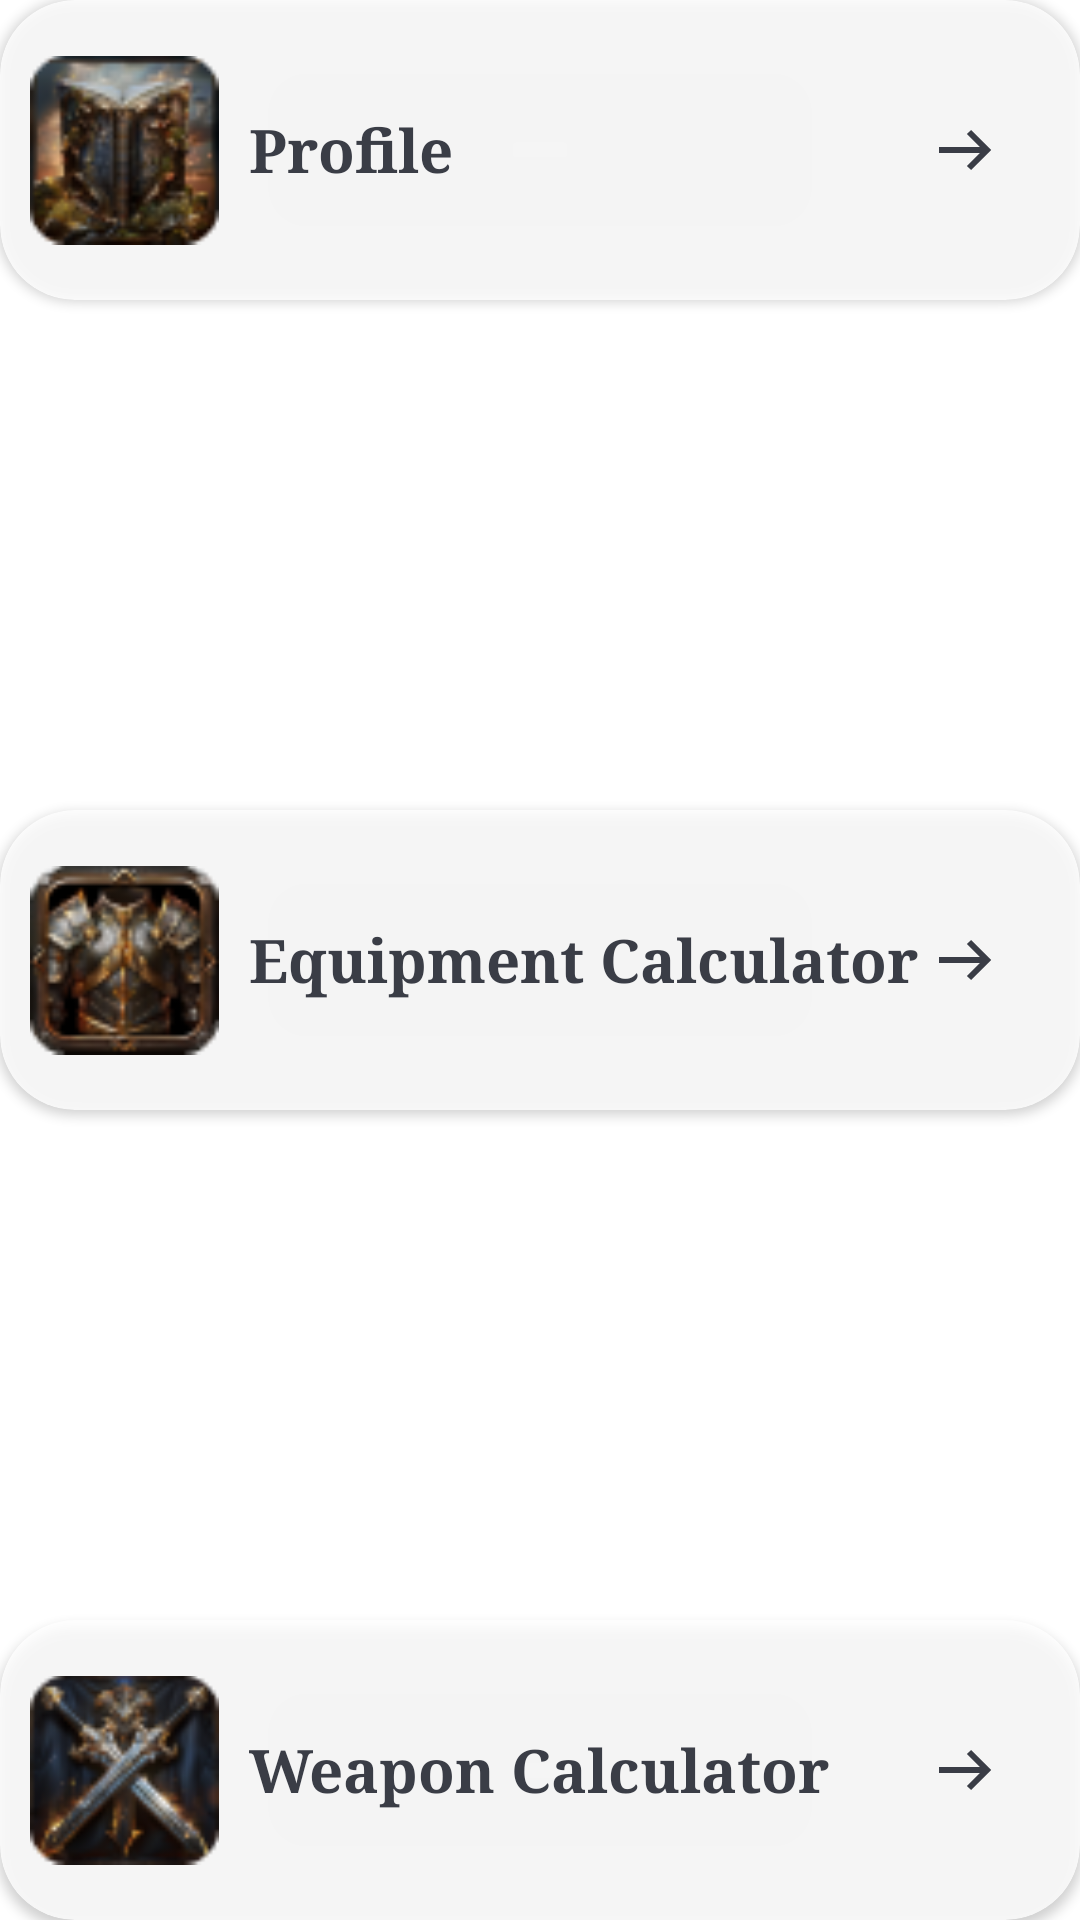

Reconstruct the res/layout file that produces this screen, plus the resources it refers to.
<!-- AndroidManifest.xml: application theme Theme.GuildMasterApp -->
<!-- res/layout/fragment_dashboard_overview.xml -->
<?xml version="1.0" encoding="utf-8"?>
<androidx.constraintlayout.widget.ConstraintLayout
        xmlns:android="http://schemas.android.com/apk/res/android"
        xmlns:app="http://schemas.android.com/apk/res-auto"
        xmlns:tools="http://schemas.android.com/tools"
        android:layout_width="match_parent"
        android:layout_height="match_parent"
        android:layout_marginStart="25dp"
        android:layout_marginEnd="25dp"
        android:layout_marginTop="25dp">
    <androidx.cardview.widget.CardView
            android:id="@+id/profile_card"
            android:layout_width="match_parent"
            android:layout_height="wrap_content"
            app:layout_constraintVertical_chainStyle="spread_inside"
            android:clickable="true"
            android:focusable="true"
            android:visibility="visible"
            app:cardBackgroundColor="@color/white_clear"
            android:elevation="4dp"
            app:layout_constraintTop_toTopOf="parent"
            app:layout_constraintStart_toStartOf="parent"
            app:layout_constraintBottom_toTopOf="@+id/compare_equipment_card"
            app:cardCornerRadius="25dp">
        <LinearLayout
                android:layout_width="match_parent"
                android:layout_height="wrap_content"
                android:orientation="horizontal">
            <ImageView
                    android:layout_width="wrap_content"
                    android:layout_height="100dp"
                    android:layout_weight="0.2"
                    android:src="@drawable/profile_icon"
                    android:contentDescription="@string/crafting_icon_description"
                    android:padding="10dp"/>
            <TextView
                    android:layout_width="50dp"
                    android:layout_height="wrap_content"
                    android:layout_weight="2.7"
                    android:text="@string/player_profile"
                    android:layout_gravity="center"
                    android:textSize="20sp"
                    android:textColor="@color/dark_gray"
                    android:fontFamily="times"
                    android:textStyle="bold"/>
            <ImageView
                    android:layout_width="wrap_content"
                    android:layout_height="wrap_content"
                    android:layout_gravity="center_vertical"
                    android:paddingEnd="25dp"
                    android:src="@drawable/next_arrow"
                    tools:ignore="RtlSymmetry"/>

        </LinearLayout>
    </androidx.cardview.widget.CardView>
    <androidx.cardview.widget.CardView
            android:id="@+id/compare_equipment_card"
            android:layout_width="match_parent"
            android:layout_height="wrap_content"
            android:layout_marginTop="14dp"
            android:clickable="true"
            android:focusable="true"
            app:cardBackgroundColor="@color/white_clear"
            android:elevation="4dp"
            app:layout_constraintTop_toBottomOf="@id/profile_card"
            app:layout_constraintStart_toStartOf="parent"
            app:layout_constraintBottom_toTopOf="@+id/compare_weapons_card"
            app:cardCornerRadius="25dp">
        <LinearLayout
                android:layout_width="match_parent"
                android:layout_height="wrap_content"
                android:orientation="horizontal">
            <ImageView
                    android:layout_width="wrap_content"
                    android:layout_height="100dp"
                    android:layout_weight="0.2"
                    android:src="@drawable/comp_equipment_icon"
                    android:contentDescription="@string/quest_icon"
                    android:padding="10dp"/>
            <TextView
                    android:layout_width="50dp"
                    android:layout_height="wrap_content"
                    android:layout_weight="2.7"
                    android:text="@string/equipment_comp"
                    android:layout_gravity="center"
                    android:textSize="20sp"
                    android:textColor="@color/dark_gray"
                    android:fontFamily="times"
                    android:textStyle="bold"/>
            <ImageView
            android:layout_height="wrap_content"
            android:layout_width="wrap_content"
            android:src="@drawable/next_arrow"
            android:layout_gravity="center_vertical"
            android:paddingEnd="25dp"/>
        </LinearLayout>
    </androidx.cardview.widget.CardView>
    <androidx.cardview.widget.CardView
            android:id="@+id/compare_weapons_card"
            android:layout_width="match_parent"
            android:layout_height="wrap_content"
            android:layout_marginTop="14dp"
            android:clickable="true"
            android:focusable="true"
            app:cardBackgroundColor="@color/white_clear"
            android:elevation="4dp"
            app:layout_constraintTop_toBottomOf="@id/compare_equipment_card"
            app:layout_constraintStart_toStartOf="parent"
            app:layout_constraintBottom_toBottomOf="parent"
            app:cardCornerRadius="25dp">
        <LinearLayout
                android:layout_width="match_parent"
                android:layout_height="wrap_content"
                android:orientation="horizontal">
            <ImageView
                    android:layout_width="wrap_content"
                    android:layout_height="100dp"
                    android:src="@drawable/comp_weapons_icon"
                    android:layout_weight="0.2"
                    android:contentDescription="@string/learning_icon_description"
                    android:padding="10dp"/>
            <TextView
                    android:layout_width="50dp"
                    android:layout_height="wrap_content"
                    android:text="@string/weapon_comp"
                    android:layout_gravity="center"
                    android:layout_weight="2.7"
                    android:textSize="20sp"
                    android:textColor="@color/dark_gray"
                    android:fontFamily="times"
                    android:textStyle="bold"/>
            <ImageView
                    android:layout_width="wrap_content"
                    android:layout_height="wrap_content"
                    android:layout_marginEnd="25dp"
                    android:layout_gravity="center_vertical"
                    android:src="@drawable/next_arrow"/>
        </LinearLayout>
    </androidx.cardview.widget.CardView>
</androidx.constraintlayout.widget.ConstraintLayout>
<!-- resources referenced by this layout -->
<resources>
  <color name="dark_gray">#3A3D46</color>
  <color name="white_clear">#CCFFFFFF</color>
  <!-- drawable comp_equipment_icon: png bitmap (drawable, 6951 bytes) -->
  <!-- drawable comp_weapons_icon: png bitmap (drawable, 6911 bytes) -->
  <!-- drawable next_arrow (drawable) -->
  <?xml version="1.0" encoding="utf-8"?>
  <vector
          xmlns:tools="http://schemas.android.com/tools"
          xmlns:android="http://schemas.android.com/apk/res/android"
          android:width="24dp"
          android:height="24dp"
          android:viewportWidth="24"
          android:viewportHeight="24">
      <path
              android:strokeWidth="2"
              android:strokeColor="@color/dark_gray"
              android:pathData="M2,12h16m-6,-6l6,6l-6,6"/>
  </vector>
  <!-- drawable profile_icon: png bitmap (drawable, 6991 bytes) -->
  <string name="crafting_icon_description">crafting icon</string>
  <string name="equipment_comp">Equipment Calculator</string>
  <string name="learning_icon_description">Learning Icon</string>
  <string name="player_profile">Profile</string>
  <string name="quest_icon">quest icon</string>
  <string name="weapon_comp">Weapon Calculator</string>
  <style name="Theme.GuildMasterApp" parent="Theme.MaterialComponents.DayNight.DarkActionBar">
          
          <item name="colorPrimary">@color/dark_red</item>
          <item name="colorPrimaryVariant">@color/dark_red</item>
          <item name="colorOnPrimary">@color/white</item>
          
          <item name="colorSecondary">@color/dark_red</item>
          <item name="colorSecondaryVariant">@color/dark_red</item>
          <item name="colorOnSecondary">@color/black</item>
          
          <item name="android:statusBarColor">?attr/colorPrimaryVariant</item>
          
          <item name="fontFamily">times</item>
          <item name="android:fontFamily">times</item>
  
      </style>
  <color name="dark_red">#A61B1B</color>
  <color name="white">#FFFFFFFF</color>
  <color name="black">#FF000000</color>
</resources>
